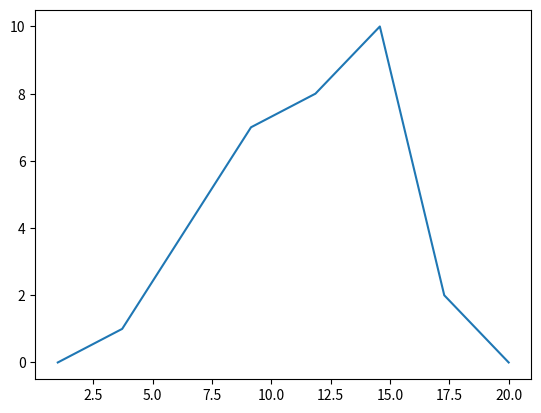

Python code for this plot:
import numpy as np
import matplotlib.pyplot as plt

# first define spatial coordinates
x = np.linspace(1, 20, num=8)
print(x)

# next lets define some concentration measurements (for example measured in wells)
C = np.array([0, 1, 4, 7, 8, 10, 2, 0])
print(C)

plt.plot(x,C)

np.sum(C)

np.sum(x*C)

# center_of_mass = ...
# print(center_of_mass)